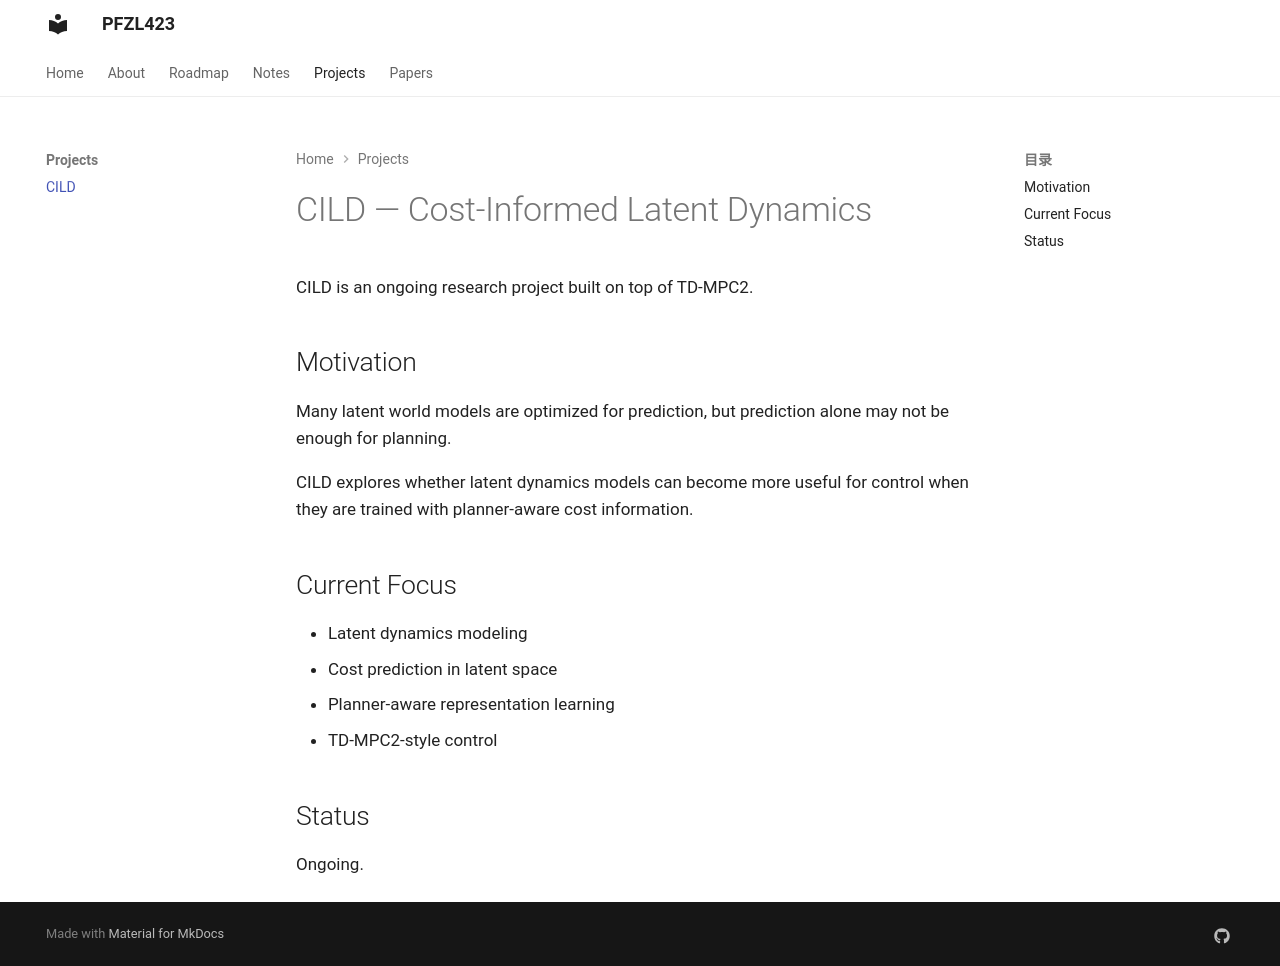

repository: PFZL423/pfzl423.github.io · page: projects/cild/index.html · generator: mkdocs

# CILD — Cost-Informed Latent Dynamics

CILD is an ongoing research project built on top of TD-MPC2.

## Motivation

Many latent world models are optimized for prediction, but prediction alone may
not be enough for planning.

CILD explores whether latent dynamics models can become more useful for control
when they are trained with planner-aware cost information.

## Current Focus

- Latent dynamics modeling
- Cost prediction in latent space
- Planner-aware representation learning
- TD-MPC2-style control

## Status

Ongoing.
